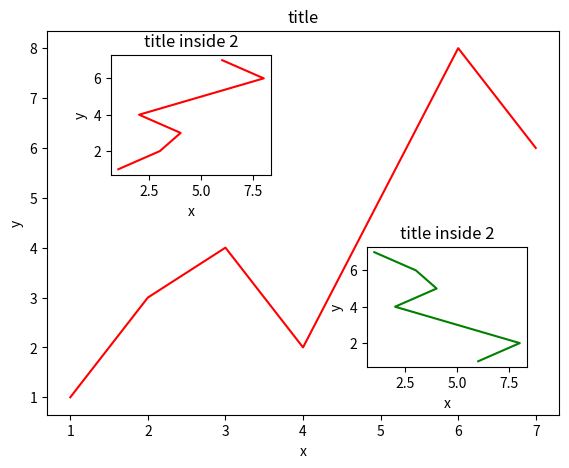

The matplotlib source for this figure:
# !/usr/bin/python3
# -*- coding: utf-8 -*-
# @Time    : 2020/11/30
# @Author  : YangShiMin
# @Email   : fausty@synnex.com
# @File    : 13. 图中图.py
# @Software: PyCharm
import matplotlib.pyplot as plt
import matplotlib.gridspec as gridspec

fg = plt.figure(num=1)
x = [1, 2, 3, 4, 5, 6, 7]
y = [1, 3, 4, 2, 5, 8, 6]

left, bottom, width, height = 0.1, 0.1, 0.8, 0.8
ax1 = fg.add_axes([left, bottom, width, height])
ax1.plot(x, y, 'r')
ax1.set_xlabel('x')
ax1.set_ylabel('y')
ax1.set_title('title')

left, bottom, width, height = 0.2, 0.6, 0.25, 0.25
ax2 = fg.add_axes([left, bottom, width, height])
ax2.plot(y, x, 'r')
ax2.set_xlabel('x')
ax2.set_ylabel('y')
ax2.set_title('title inside 2')

plt.axes([.6, 0.2, 0.25, 0.25])
plt.plot(y[::-1], x, 'g')
plt.xlabel('x')
plt.ylabel('y')
plt.title("title inside 2")


plt.show()
